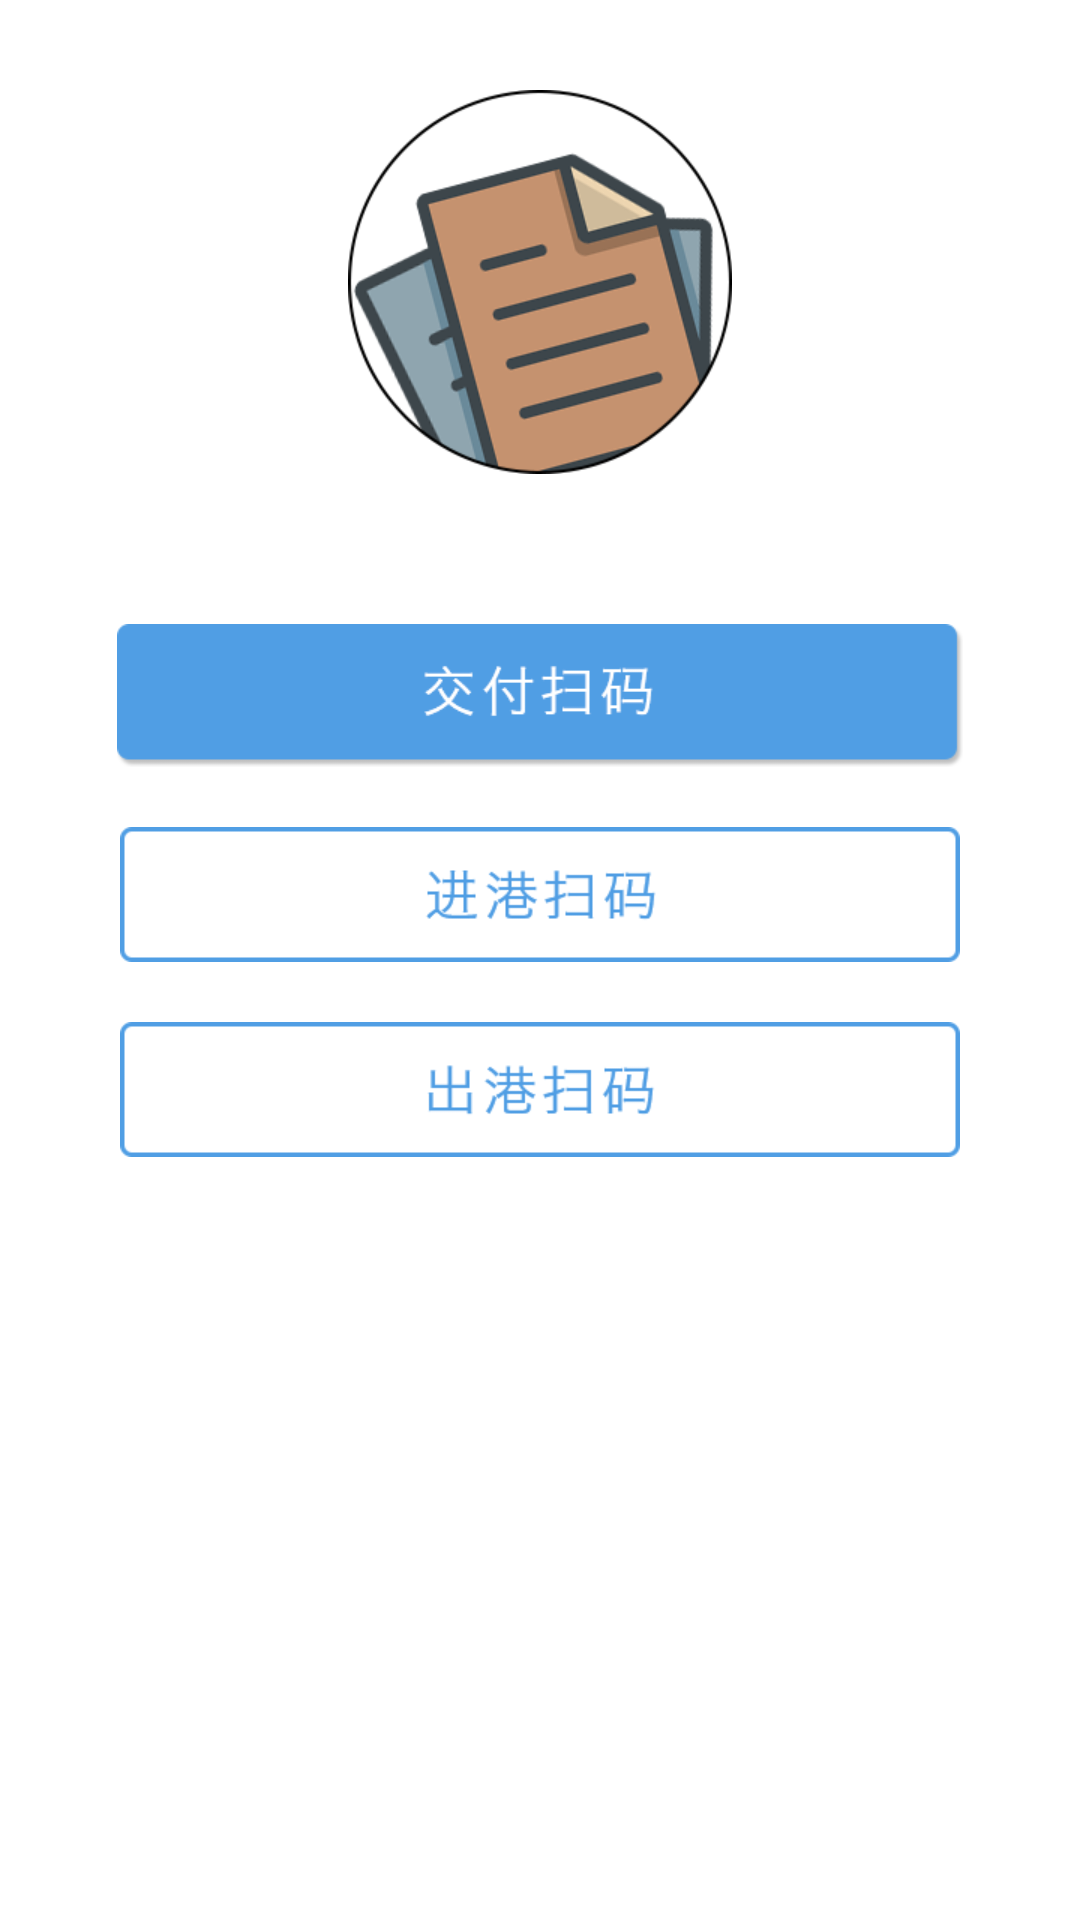

The Android layout XML behind this screen, and the referenced resources:
<!-- AndroidManifest.xml: application theme AppTheme -->
<!-- res/layout/activity_shipping_point_main.xml -->
<LinearLayout xmlns:android="http://schemas.android.com/apk/res/android"
    xmlns:tools="http://schemas.android.com/tools"
    android:layout_width="match_parent"
    android:layout_height="match_parent"
    android:orientation="vertical"
    tools:context="cn.edu.tju.thirdpartylogistics.ui.activity.ShippingPointMainActivity" >

    <ImageView
        android:layout_width="wrap_content"
        android:layout_height="wrap_content"
        android:layout_gravity="center_horizontal"
        android:layout_marginTop="30dp"
        android:background="@drawable/shipping_point_logo" />

    <Button
        android:id="@+id/btn_deliver_shipping_point"
        android:layout_width="wrap_content"
        android:layout_height="wrap_content"
        android:layout_gravity="center_horizontal"
        android:layout_marginTop="50dp"
        android:background="@drawable/shipping_point_delivery_scan_code" />
    
    <Button
        android:id="@+id/btn_in_port_shipping_point"
        android:layout_width="wrap_content"
        android:layout_height="wrap_content"
        android:layout_gravity="center_horizontal"
        android:layout_marginTop="20dp"
        android:background="@drawable/shipping_point_in_port_scan_code" />
    
    <Button
        android:id="@+id/btn_out_port_shipping_point"
        android:layout_width="wrap_content"
        android:layout_height="wrap_content"
        android:layout_gravity="center_horizontal"
        android:layout_marginTop="20dp"
        android:background="@drawable/shipping_point_out_port_scan_code" />
    
</LinearLayout>
<!-- resources referenced by this layout -->
<resources>
  <!-- drawable shipping_point_delivery_scan_code: png bitmap (drawable-xhdpi, 4580 bytes) -->
  <!-- drawable shipping_point_in_port_scan_code: png bitmap (drawable-xhdpi, 3452 bytes) -->
  <!-- drawable shipping_point_logo: png bitmap (drawable-xhdpi, 35994 bytes) -->
  <!-- drawable shipping_point_out_port_scan_code: png bitmap (drawable-xhdpi, 3130 bytes) -->
  <style name="AppTheme" parent="AppBaseTheme">
          
          <item name="android:windowNoTitle">true</item>
      </style>
  <style name="AppBaseTheme" parent="android:Theme.Light">
          
      </style>
</resources>
